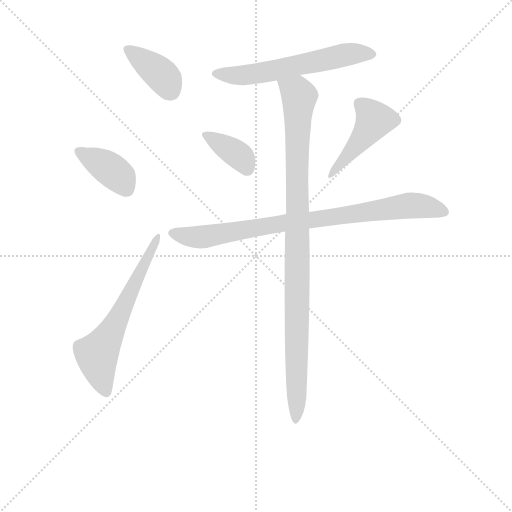
t = 0.00 s
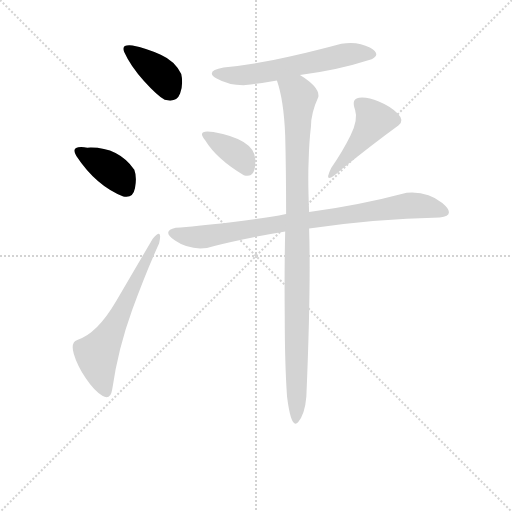
t = 1.16 s
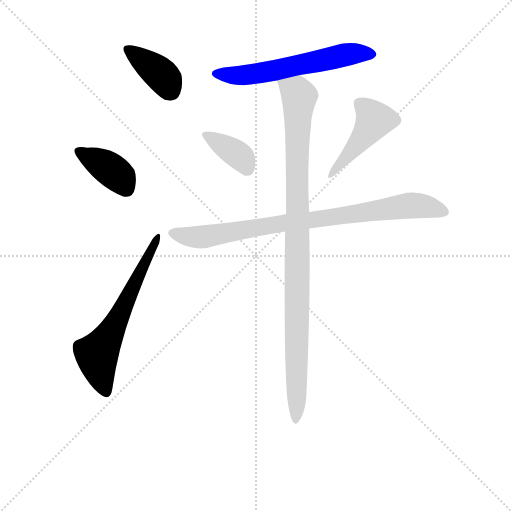
t = 2.31 s
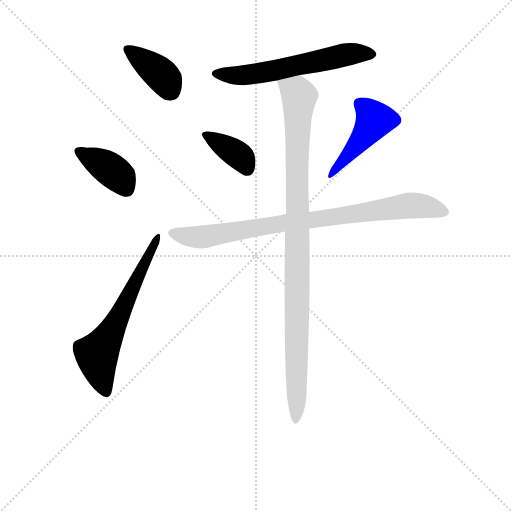
t = 3.47 s
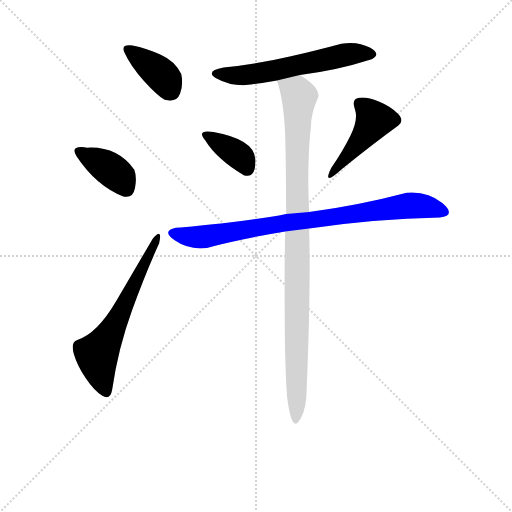
t = 4.62 s
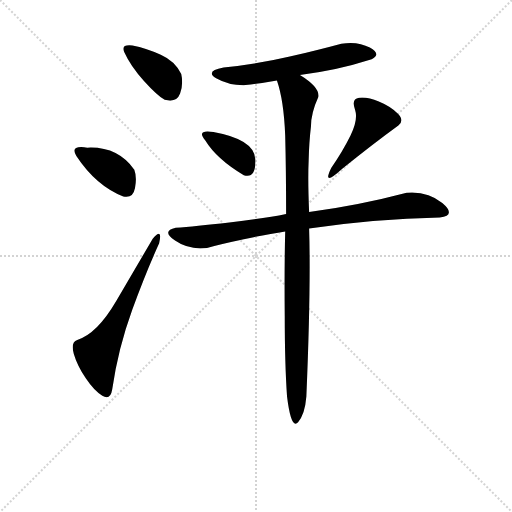
t = 5.78 s

The animated SVG that drew these frames (rendered in a browser with its animation timeline set to each time). Animation: 8 CSS @keyframes rules; one cycle of 5.78 s.

<svg version="1.1" viewBox="0 0 1024 1024" xmlns="http://www.w3.org/2000/svg">
  <g stroke="lightgray" stroke-dasharray="1,1" stroke-width="1" transform="scale(4, 4)">
    <line x1="0" y1="0" x2="256" y2="256"></line>
    <line x1="256" y1="0" x2="0" y2="256"></line>
    <line x1="128" y1="0" x2="128" y2="256"></line>
    <line x1="0" y1="128" x2="256" y2="128"></line>
  </g>
<g transform="scale(0.92, -0.92) translate(60, -900)">
   <style type="text/css">
    @keyframes keyframes0 {
      from {
       stroke: blue;
       stroke-dashoffset: 387;
       stroke-width: 128;
       }
       56% {
       animation-timing-function: step-end;
       stroke: blue;
       stroke-dashoffset: 0;
       stroke-width: 128;
       }
       to {
       stroke: black;
       stroke-width: 1024;
       }
       }
       #make-me-a-hanzi-animation-0 {
         animation: keyframes0 0.564941s both;
         animation-delay: 0.000000s;
         animation-timing-function: linear;
       }
    @keyframes keyframes1 {
      from {
       stroke: blue;
       stroke-dashoffset: 383;
       stroke-width: 128;
       }
       55% {
       animation-timing-function: step-end;
       stroke: blue;
       stroke-dashoffset: 0;
       stroke-width: 128;
       }
       to {
       stroke: black;
       stroke-width: 1024;
       }
       }
       #make-me-a-hanzi-animation-1 {
         animation: keyframes1 0.561686s both;
         animation-delay: 0.564941s;
         animation-timing-function: linear;
       }
    @keyframes keyframes2 {
      from {
       stroke: blue;
       stroke-dashoffset: 623;
       stroke-width: 128;
       }
       67% {
       animation-timing-function: step-end;
       stroke: blue;
       stroke-dashoffset: 0;
       stroke-width: 128;
       }
       to {
       stroke: black;
       stroke-width: 1024;
       }
       }
       #make-me-a-hanzi-animation-2 {
         animation: keyframes2 0.756999s both;
         animation-delay: 1.126628s;
         animation-timing-function: linear;
       }
    @keyframes keyframes3 {
      from {
       stroke: blue;
       stroke-dashoffset: 591;
       stroke-width: 128;
       }
       66% {
       animation-timing-function: step-end;
       stroke: blue;
       stroke-dashoffset: 0;
       stroke-width: 128;
       }
       to {
       stroke: black;
       stroke-width: 1024;
       }
       }
       #make-me-a-hanzi-animation-3 {
         animation: keyframes3 0.730957s both;
         animation-delay: 1.883626s;
         animation-timing-function: linear;
       }
    @keyframes keyframes4 {
      from {
       stroke: blue;
       stroke-dashoffset: 369;
       stroke-width: 128;
       }
       55% {
       animation-timing-function: step-end;
       stroke: blue;
       stroke-dashoffset: 0;
       stroke-width: 128;
       }
       to {
       stroke: black;
       stroke-width: 1024;
       }
       }
       #make-me-a-hanzi-animation-4 {
         animation: keyframes4 0.550293s both;
         animation-delay: 2.614583s;
         animation-timing-function: linear;
       }
    @keyframes keyframes5 {
      from {
       stroke: blue;
       stroke-dashoffset: 434;
       stroke-width: 128;
       }
       59% {
       animation-timing-function: step-end;
       stroke: blue;
       stroke-dashoffset: 0;
       stroke-width: 128;
       }
       to {
       stroke: black;
       stroke-width: 1024;
       }
       }
       #make-me-a-hanzi-animation-5 {
         animation: keyframes5 0.603190s both;
         animation-delay: 3.164876s;
         animation-timing-function: linear;
       }
    @keyframes keyframes6 {
      from {
       stroke: blue;
       stroke-dashoffset: 845;
       stroke-width: 128;
       }
       73% {
       animation-timing-function: step-end;
       stroke: blue;
       stroke-dashoffset: 0;
       stroke-width: 128;
       }
       to {
       stroke: black;
       stroke-width: 1024;
       }
       }
       #make-me-a-hanzi-animation-6 {
         animation: keyframes6 0.937663s both;
         animation-delay: 3.768066s;
         animation-timing-function: linear;
       }
    @keyframes keyframes7 {
      from {
       stroke: blue;
       stroke-dashoffset: 1011;
       stroke-width: 128;
       }
       77% {
       animation-timing-function: step-end;
       stroke: blue;
       stroke-dashoffset: 0;
       stroke-width: 128;
       }
       to {
       stroke: black;
       stroke-width: 1024;
       }
       }
       #make-me-a-hanzi-animation-7 {
         animation: keyframes7 1.072754s both;
         animation-delay: 4.705729s;
         animation-timing-function: linear;
       }
</style>
<path d="M 298.0 683.0 Q 324.0 676.0 331.5 696.5 Q 339.0 717.0 334.0 739.0 Q 321.0 767.0 289.5 781.0 Q 258.0 795.0 228.0 801.0 Q 202.0 804.0 210.0 787.0 Q 224.0 756.0 253.0 724.0 Q 282.0 692.0 298.0 683.0 Z" fill="lightgray"></path> 
<path d="M 208.0 473.0 Q 229.0 468.0 233.5 491.5 Q 238.0 515.0 232.0 531.0 Q 196.0 582.0 130.0 579.0 Q 91.0 585.0 106.0 561.0 Q 149.0 496.0 208.0 473.0 Z" fill="lightgray"></path> 
<path d="M 184.0 54.0 Q 197.0 143.0 227.5 226.5 Q 258.0 310.0 286.0 371.0 Q 294.0 407.0 272.0 381.0 Q 235.0 318.0 193.0 246.0 Q 151.0 174.0 108.0 161.0 Q 93.0 156.0 100.5 130.5 Q 108.0 105.0 126.5 77.5 Q 145.0 50.0 162.5 39.5 Q 180.0 29.0 184.0 54.0 Z" fill="lightgray"></path> 
<path d="M 474.0 715.0 Q 503.0 718.0 542.0 725.0 L 592.0 737.0 Q 670.0 746.0 748.0 771.0 Q 770.0 782.0 744.0 796.5 Q 718.0 811.0 682.0 805.0 Q 638.0 793.0 570.0 777.0 Q 502.0 761.0 426.0 753.0 Q 384.0 745.0 411.0 729.5 Q 438.0 714.0 474.0 715.0 Z" fill="lightgray"></path> 
<path d="M 470.0 519.0 Q 497.0 511.0 495.0 554.0 Q 493.0 597.0 404.0 613.0 Q 366.0 619.0 386.0 595.0 Q 411.0 554.0 470.0 519.0 Z" fill="lightgray"></path> 
<path d="M 660.0 535.0 Q 639.0 492.0 684.0 533.0 Q 751.0 587.0 806.0 627.0 Q 820.0 638.0 804.5 653.5 Q 789.0 669.0 763.5 679.5 Q 738.0 690.0 720.5 687.5 Q 703.0 685.0 712.0 661.0 Q 719.0 640.0 702.0 605.5 Q 685.0 571.0 660.0 535.0 Z" fill="lightgray"></path> 
<path d="M 562.0 435.0 Q 514.0 425.0 438.5 416.5 Q 363.0 408.0 322.0 405.0 Q 290.0 398.0 320.5 377.0 Q 351.0 356.0 390.0 361.0 Q 418.0 369.0 470.0 380.0 Q 522.0 391.0 560.0 397.0 L 612.0 403.0 Q 752.0 424.0 896.0 427.0 Q 933.0 432.0 901.5 458.5 Q 870.0 485.0 824.0 481.0 Q 722.0 454.0 612.0 439.0 L 562.0 435.0 Z" fill="lightgray"></path> 
<path d="M 542.0 725.0 Q 557.0 682.0 560.0 605.0 Q 562.0 528.0 562.0 435.0 L 560.0 397.0 Q 558.0 318.0 559.0 214.0 Q 559.0 109.0 564.0 38.0 Q 573.0 -35.0 588.0 -18.0 Q 603.0 0.0 606.0 38.0 Q 616.0 273.0 612.0 403.0 L 612.0 439.0 Q 609.0 509.0 611.0 551.0 Q 612.0 592.0 616.0 625.0 Q 616.0 654.0 632.0 689.0 Q 636.0 710.0 592.0 737.0 C 567.0 754.0 534.0 754.0 542.0 725.0 Z" fill="lightgray"></path> 
      <clipPath id="make-me-a-hanzi-clip-0">
      <path d="M 298.0 683.0 Q 324.0 676.0 331.5 696.5 Q 339.0 717.0 334.0 739.0 Q 321.0 767.0 289.5 781.0 Q 258.0 795.0 228.0 801.0 Q 202.0 804.0 210.0 787.0 Q 224.0 756.0 253.0 724.0 Q 282.0 692.0 298.0 683.0 Z" fill="lightgray"></path>
      </clipPath>
      <path clip-path="url(#make-me-a-hanzi-clip-0)" d="M 220.0 793.0 L 294.0 734.0 L 311.0 702.0 " fill="none" id="make-me-a-hanzi-animation-0" stroke-dasharray="259 518" stroke-linecap="round"></path>

      <clipPath id="make-me-a-hanzi-clip-1">
      <path d="M 208.0 473.0 Q 229.0 468.0 233.5 491.5 Q 238.0 515.0 232.0 531.0 Q 196.0 582.0 130.0 579.0 Q 91.0 585.0 106.0 561.0 Q 149.0 496.0 208.0 473.0 Z" fill="lightgray"></path>
      </clipPath>
      <path clip-path="url(#make-me-a-hanzi-clip-1)" d="M 118.0 570.0 L 200.0 516.0 L 214.0 491.0 " fill="none" id="make-me-a-hanzi-animation-1" stroke-dasharray="255 510" stroke-linecap="round"></path>

      <clipPath id="make-me-a-hanzi-clip-2">
      <path d="M 184.0 54.0 Q 197.0 143.0 227.5 226.5 Q 258.0 310.0 286.0 371.0 Q 294.0 407.0 272.0 381.0 Q 235.0 318.0 193.0 246.0 Q 151.0 174.0 108.0 161.0 Q 93.0 156.0 100.5 130.5 Q 108.0 105.0 126.5 77.5 Q 145.0 50.0 162.5 39.5 Q 180.0 29.0 184.0 54.0 Z" fill="lightgray"></path>
      </clipPath>
      <path clip-path="url(#make-me-a-hanzi-clip-2)" d="M 171.0 50.0 L 160.0 77.0 L 151.0 129.0 L 185.0 185.0 L 283.0 381.0 " fill="none" id="make-me-a-hanzi-animation-2" stroke-dasharray="495 990" stroke-linecap="round"></path>

      <clipPath id="make-me-a-hanzi-clip-3">
      <path d="M 474.0 715.0 Q 503.0 718.0 542.0 725.0 L 592.0 737.0 Q 670.0 746.0 748.0 771.0 Q 770.0 782.0 744.0 796.5 Q 718.0 811.0 682.0 805.0 Q 638.0 793.0 570.0 777.0 Q 502.0 761.0 426.0 753.0 Q 384.0 745.0 411.0 729.5 Q 438.0 714.0 474.0 715.0 Z" fill="lightgray"></path>
      </clipPath>
      <path clip-path="url(#make-me-a-hanzi-clip-3)" d="M 416.0 743.0 L 444.0 736.0 L 478.0 737.0 L 693.0 782.0 L 745.0 784.0 " fill="none" id="make-me-a-hanzi-animation-3" stroke-dasharray="463 926" stroke-linecap="round"></path>

      <clipPath id="make-me-a-hanzi-clip-4">
      <path d="M 470.0 519.0 Q 497.0 511.0 495.0 554.0 Q 493.0 597.0 404.0 613.0 Q 366.0 619.0 386.0 595.0 Q 411.0 554.0 470.0 519.0 Z" fill="lightgray"></path>
      </clipPath>
      <path clip-path="url(#make-me-a-hanzi-clip-4)" d="M 393.0 606.0 L 461.0 560.0 L 477.0 534.0 " fill="none" id="make-me-a-hanzi-animation-4" stroke-dasharray="241 482" stroke-linecap="round"></path>

      <clipPath id="make-me-a-hanzi-clip-5">
      <path d="M 660.0 535.0 Q 639.0 492.0 684.0 533.0 Q 751.0 587.0 806.0 627.0 Q 820.0 638.0 804.5 653.5 Q 789.0 669.0 763.5 679.5 Q 738.0 690.0 720.5 687.5 Q 703.0 685.0 712.0 661.0 Q 719.0 640.0 702.0 605.5 Q 685.0 571.0 660.0 535.0 Z" fill="lightgray"></path>
      </clipPath>
      <path clip-path="url(#make-me-a-hanzi-clip-5)" d="M 723.0 672.0 L 736.0 664.0 L 754.0 638.0 L 717.0 585.0 L 672.0 536.0 " fill="none" id="make-me-a-hanzi-animation-5" stroke-dasharray="306 612" stroke-linecap="round"></path>

      <clipPath id="make-me-a-hanzi-clip-6">
      <path d="M 562.0 435.0 Q 514.0 425.0 438.5 416.5 Q 363.0 408.0 322.0 405.0 Q 290.0 398.0 320.5 377.0 Q 351.0 356.0 390.0 361.0 Q 418.0 369.0 470.0 380.0 Q 522.0 391.0 560.0 397.0 L 612.0 403.0 Q 752.0 424.0 896.0 427.0 Q 933.0 432.0 901.5 458.5 Q 870.0 485.0 824.0 481.0 Q 722.0 454.0 612.0 439.0 L 562.0 435.0 Z" fill="lightgray"></path>
      </clipPath>
      <path clip-path="url(#make-me-a-hanzi-clip-6)" d="M 319.0 391.0 L 381.0 385.0 L 832.0 454.0 L 901.0 442.0 " fill="none" id="make-me-a-hanzi-animation-6" stroke-dasharray="717 1434" stroke-linecap="round"></path>

      <clipPath id="make-me-a-hanzi-clip-7">
      <path d="M 542.0 725.0 Q 557.0 682.0 560.0 605.0 Q 562.0 528.0 562.0 435.0 L 560.0 397.0 Q 558.0 318.0 559.0 214.0 Q 559.0 109.0 564.0 38.0 Q 573.0 -35.0 588.0 -18.0 Q 603.0 0.0 606.0 38.0 Q 616.0 273.0 612.0 403.0 L 612.0 439.0 Q 609.0 509.0 611.0 551.0 Q 612.0 592.0 616.0 625.0 Q 616.0 654.0 632.0 689.0 Q 636.0 710.0 592.0 737.0 C 567.0 754.0 534.0 754.0 542.0 725.0 Z" fill="lightgray"></path>
      </clipPath>
      <path clip-path="url(#make-me-a-hanzi-clip-7)" d="M 550.0 721.0 L 586.0 699.0 L 590.0 687.0 L 582.0 -13.0 " fill="none" id="make-me-a-hanzi-animation-7" stroke-dasharray="883 1766" stroke-linecap="round"></path>

</g>
</svg>
